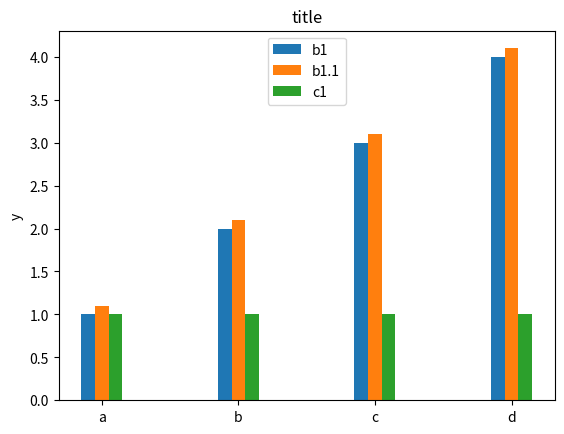

Here is the Python script that generated this plot:
from matplotlib import pyplot as plt
import numpy as np

def barplot(y, x_names, bar_names, title='title', y_name='y', width=0.1, legend='upper center'):
    x = np.arange(len(x_names))
    fig, ax = plt.subplots()
    q = (len(y)-1)/(-2)
    for i in range(len(y)):
        ax.bar(x+q*width, y[i], width, label=bar_names[i])
        q+=1
    ax.set_ylabel(y_name)
    ax.set_xticks(x)
    ax.set_xticklabels(x_names)

    if not legend == False:
        ax.legend(loc=legend)
    plt.title(title)
    plt.show()

if __name__ == "__main__":
    y = [[1,2,3,4],[1.1,2.1,3.1,4.1],[1,1,1,1]]
    x_names = ['a','b','c','d']
    bar_names = ['b1','b1.1','c1']
    barplot(y,x_names,bar_names)